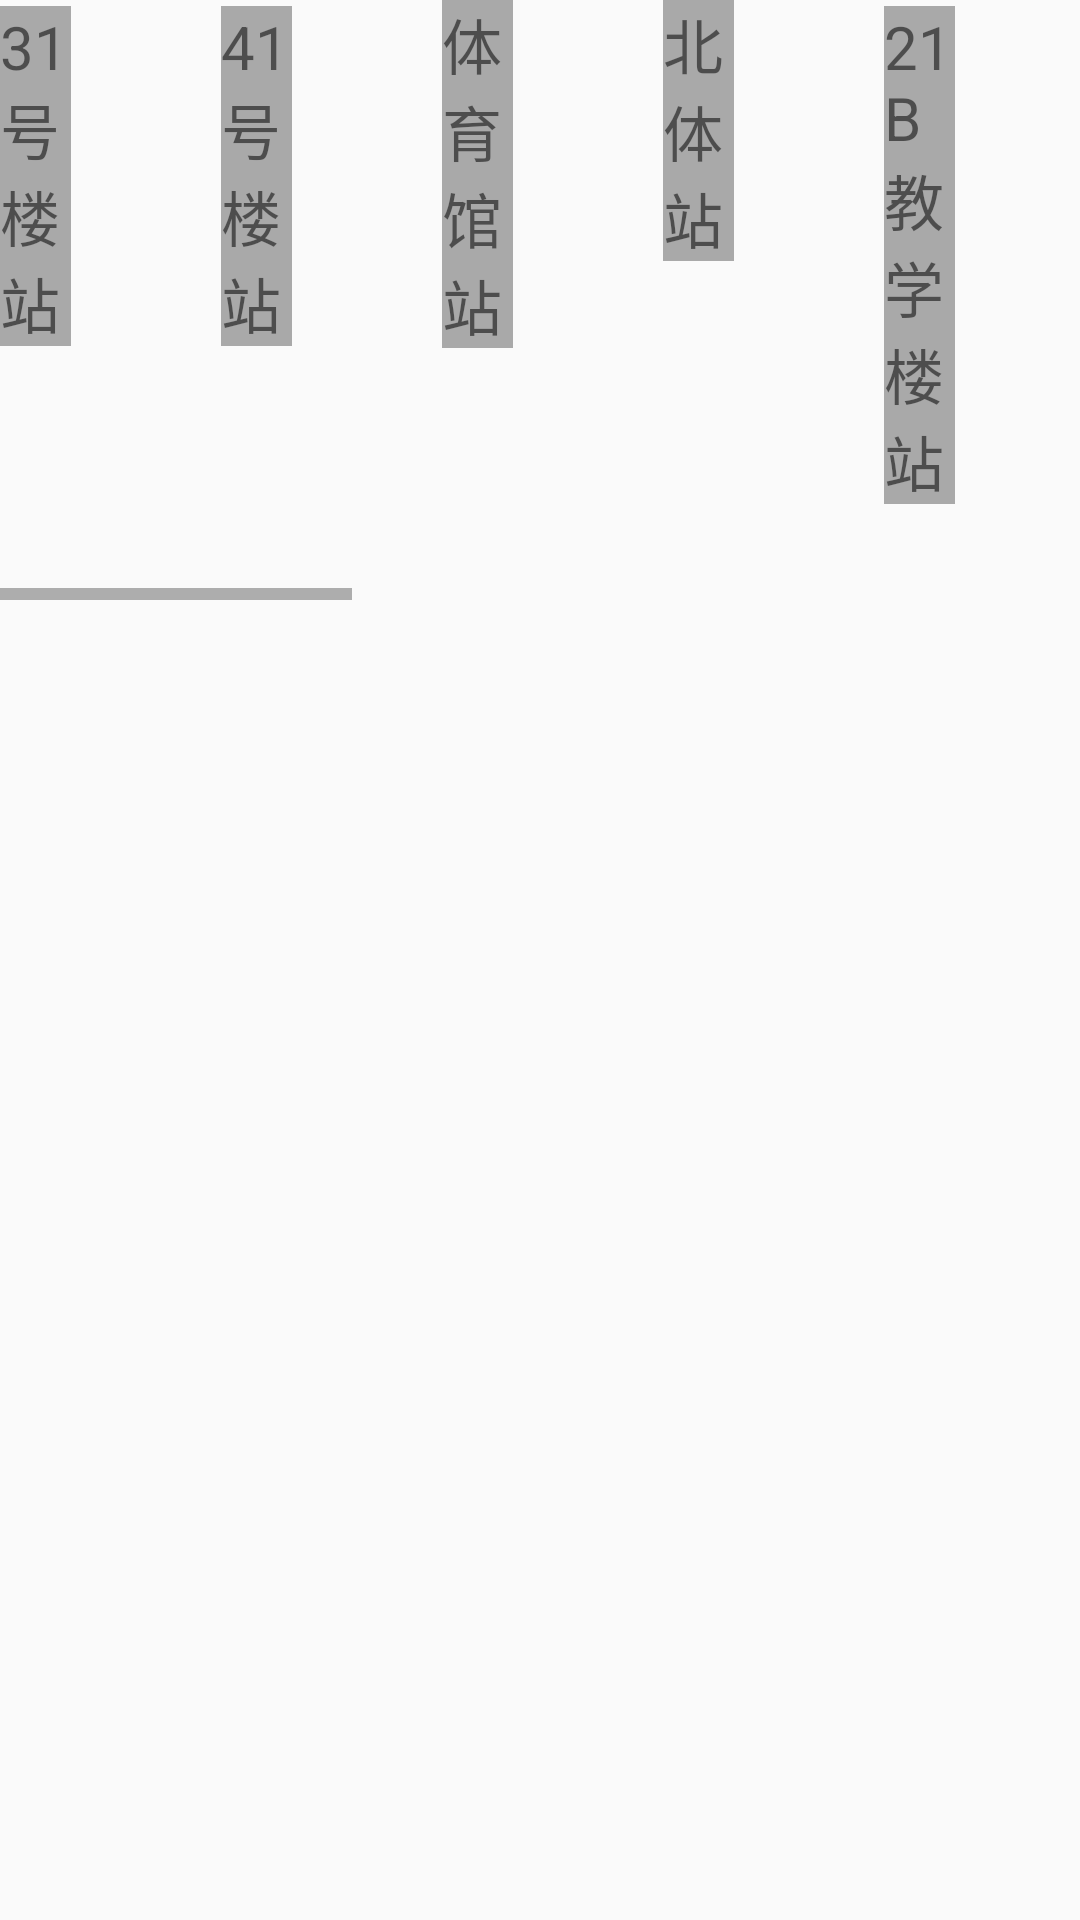

Here is an Android app screen rendered from its layout file. Give the layout XML and the strings, colors and styles it references.
<!-- AndroidManifest.xml: application theme Theme.MyApplication -->
<!-- res/layout/buslinehorizonscrollview.xml -->
<?xml version="1.0" encoding="utf-8"?>
<LinearLayout xmlns:android="http://schemas.android.com/apk/res/android"
    android:layout_width="1000dp"
    android:layout_height="200dp">
    <HorizontalScrollView
        android:id="@+id/busLineScrollview"
        android:layout_width="wrap_content"
        android:layout_height="200dp">
        <LinearLayout
            android:layout_width="wrap_content"
            android:layout_height="match_parent"
            android:orientation="horizontal">
            <TextView
                android:id="@+id/textTest"
                android:layout_width="wrap_content"
                android:layout_height="wrap_content"
                android:text="31号楼站"
                android:textSize="20dp"
                android:ems="1"
                android:layout_marginRight="50dp"
                android:background="@color/darkgray"
                android:scrollHorizontally="true" />
            <TextView
                android:layout_width="wrap_content"
                android:layout_height="wrap_content"
                android:text="41号楼站"
                android:textSize="20dp"
                android:ems="1"
                android:layout_marginRight="50dp"
                android:background="@color/darkgray"
                android:scrollHorizontally="true" />
            <TextView
                android:layout_width="wrap_content"
                android:layout_height="wrap_content"
                android:text="体育馆站"
                android:textSize="20dp"
                android:ems="1"
                android:layout_marginRight="50dp"
                android:background="@color/darkgray"
                android:scrollHorizontally="true" />
            <TextView
                android:layout_width="wrap_content"
                android:layout_height="wrap_content"
                android:text="北体站"
                android:textSize="20dp"
                android:ems="1"
                android:layout_marginRight="50dp"
                android:background="@color/darkgray"
                android:scrollHorizontally="true" />
            <TextView
                android:layout_width="wrap_content"
                android:layout_height="wrap_content"
                android:text="21B教学楼站"
                android:textSize="20dp"
                android:ems="1"
                android:layout_marginRight="50dp"
                android:background="@color/darkgray"
                android:scrollHorizontally="true" />
            <TextView
                android:layout_width="wrap_content"
                android:layout_height="wrap_content"
                android:text="理学楼站"
                android:textSize="20dp"
                android:ems="1"
                android:layout_marginRight="50dp"
                android:background="@color/darkgray"
                android:scrollHorizontally="true" />
            <TextView
                android:layout_width="wrap_content"
                android:layout_height="wrap_content"
                android:text="校医院站"
                android:textSize="20dp"
                android:ems="1"
                android:layout_marginRight="50dp"
                android:background="@color/darkgray"
                android:scrollHorizontally="true" />
            <TextView
                android:layout_width="wrap_content"
                android:layout_height="wrap_content"
                android:text="16公寓站"
                android:textSize="20dp"
                android:ems="1"
                android:layout_marginRight="50dp"
                android:background="@color/darkgray"
                android:scrollHorizontally="true" />


            <TextView
                android:layout_width="wrap_content"
                android:layout_height="wrap_content"
                android:text="20公寓站"
                android:textSize="20dp"
                android:ems="1"
                android:layout_marginRight="50dp"
                android:background="@color/darkgray"
                android:scrollHorizontally="true" />
            <TextView
                android:layout_width="wrap_content"
                android:layout_height="wrap_content"
                android:text="10公寓站"
                android:textSize="20dp"
                android:ems="1"
                android:layout_marginRight="50dp"
                android:background="@color/darkgray"
                android:scrollHorizontally="true" />
            <TextView
                android:layout_width="wrap_content"
                android:layout_height="wrap_content"
                android:text="材化楼站"
                android:textSize="20dp"
                android:ems="1"
                android:layout_marginRight="50dp"
                android:background="@color/darkgray"
                android:scrollHorizontally="true" />

            <TextView
                android:layout_width="wrap_content"
                android:layout_height="wrap_content"
                android:text="图书馆站"
                android:textSize="20dp"
                android:ems="1"
                android:layout_marginRight="50dp"
                android:background="@color/darkgray"
                android:scrollHorizontally="true" />
            <TextView
                android:layout_width="wrap_content"
                android:layout_height="wrap_content"
                android:text="61号楼站"
                android:textSize="20dp"
                android:ems="1"
                android:layout_marginRight="50dp"
                android:background="@color/darkgray"
                android:scrollHorizontally="true" />
            <TextView
                android:layout_width="wrap_content"
                android:layout_height="wrap_content"
                android:text="航海水声楼站"
                android:textSize="20dp"
                android:ems="1"
                android:layout_marginRight="50dp"
                android:background="@color/darkgray"
                android:scrollHorizontally="true" />
            <TextView
                android:layout_width="wrap_content"
                android:layout_height="wrap_content"
                android:text="能动楼站"
                android:textSize="20dp"
                android:ems="1"
                android:layout_marginRight="50dp"
                android:background="@color/darkgray"
                android:scrollHorizontally="true" />
        </LinearLayout>

    </HorizontalScrollView>
</LinearLayout>
<!-- resources referenced by this layout -->
<resources>
  <color name="darkgray">#a9a9a9</color>
  <style name="Theme.MyApplication" parent="Theme.MaterialComponents.DayNight.NoActionBar.Bridge">
          
          <item name="colorPrimary">@color/purple_500</item>
          <item name="colorPrimaryVariant">@color/purple_700</item>
          <item name="colorOnPrimary">@color/white</item>
          
          <item name="colorSecondary">@color/teal_200</item>
          <item name="colorSecondaryVariant">@color/teal_700</item>
          <item name="colorOnSecondary">@color/black</item>
          
          <item name="android:statusBarColor" tools:targetApi="l">?attr/colorPrimaryVariant</item>
          <item name="android:buttonStyle">@style/ButtonStyle</item>
          
      </style>
  <color name="purple_500">#FF6200EE</color>
  <color name="purple_700">#FF3700B3</color>
  <color name="white">#FFFFFFFF</color>
  <color name="teal_200">#FF03DAC5</color>
  <color name="teal_700">#FF018786</color>
  <color name="black">#FF000000</color>
  <style name="ButtonStyle" parent="@android:style/Widget.Button">
          <item name="android:background">@color/HeuBlue</item>
          <item name="android:textColor">@android:color/black</item>
      </style>
  <color name="HeuBlue">#8a8a8a</color>
</resources>
